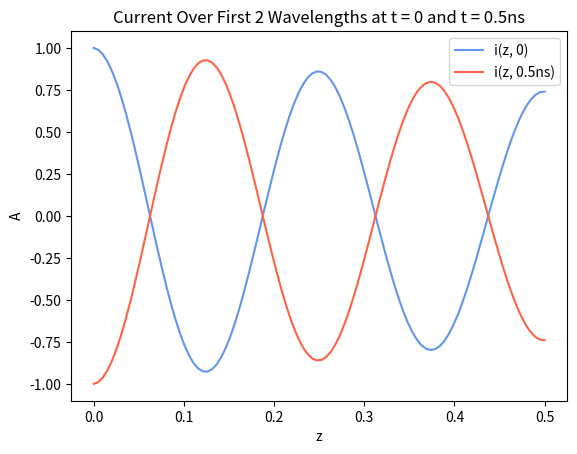

Here is the Python script that generated this plot:
import numpy as np
import matplotlib.pyplot as plt

a = np.log(np.sqrt(10/3))

def i(z,t):

    return np.exp(-a*z)*np.cos(6*np.pi*10**9*t - 8*np.pi*z)

zs = np.linspace(0, 0.5, 100)

ys0 = i(zs, 0)
ys1 = i(zs, 0.5*10**(-9))

plt.plot(zs, ys0, color='cornflowerblue', label='i(z, 0)')
plt.plot(zs, ys1, color='tomato', label='i(z, 0.5ns)')
plt.legend(loc='upper right')
plt.xlabel('z')
plt.ylabel('A')
plt.title('Current Over First 2 Wavelengths at t = 0 and t = 0.5ns')
plt.show()